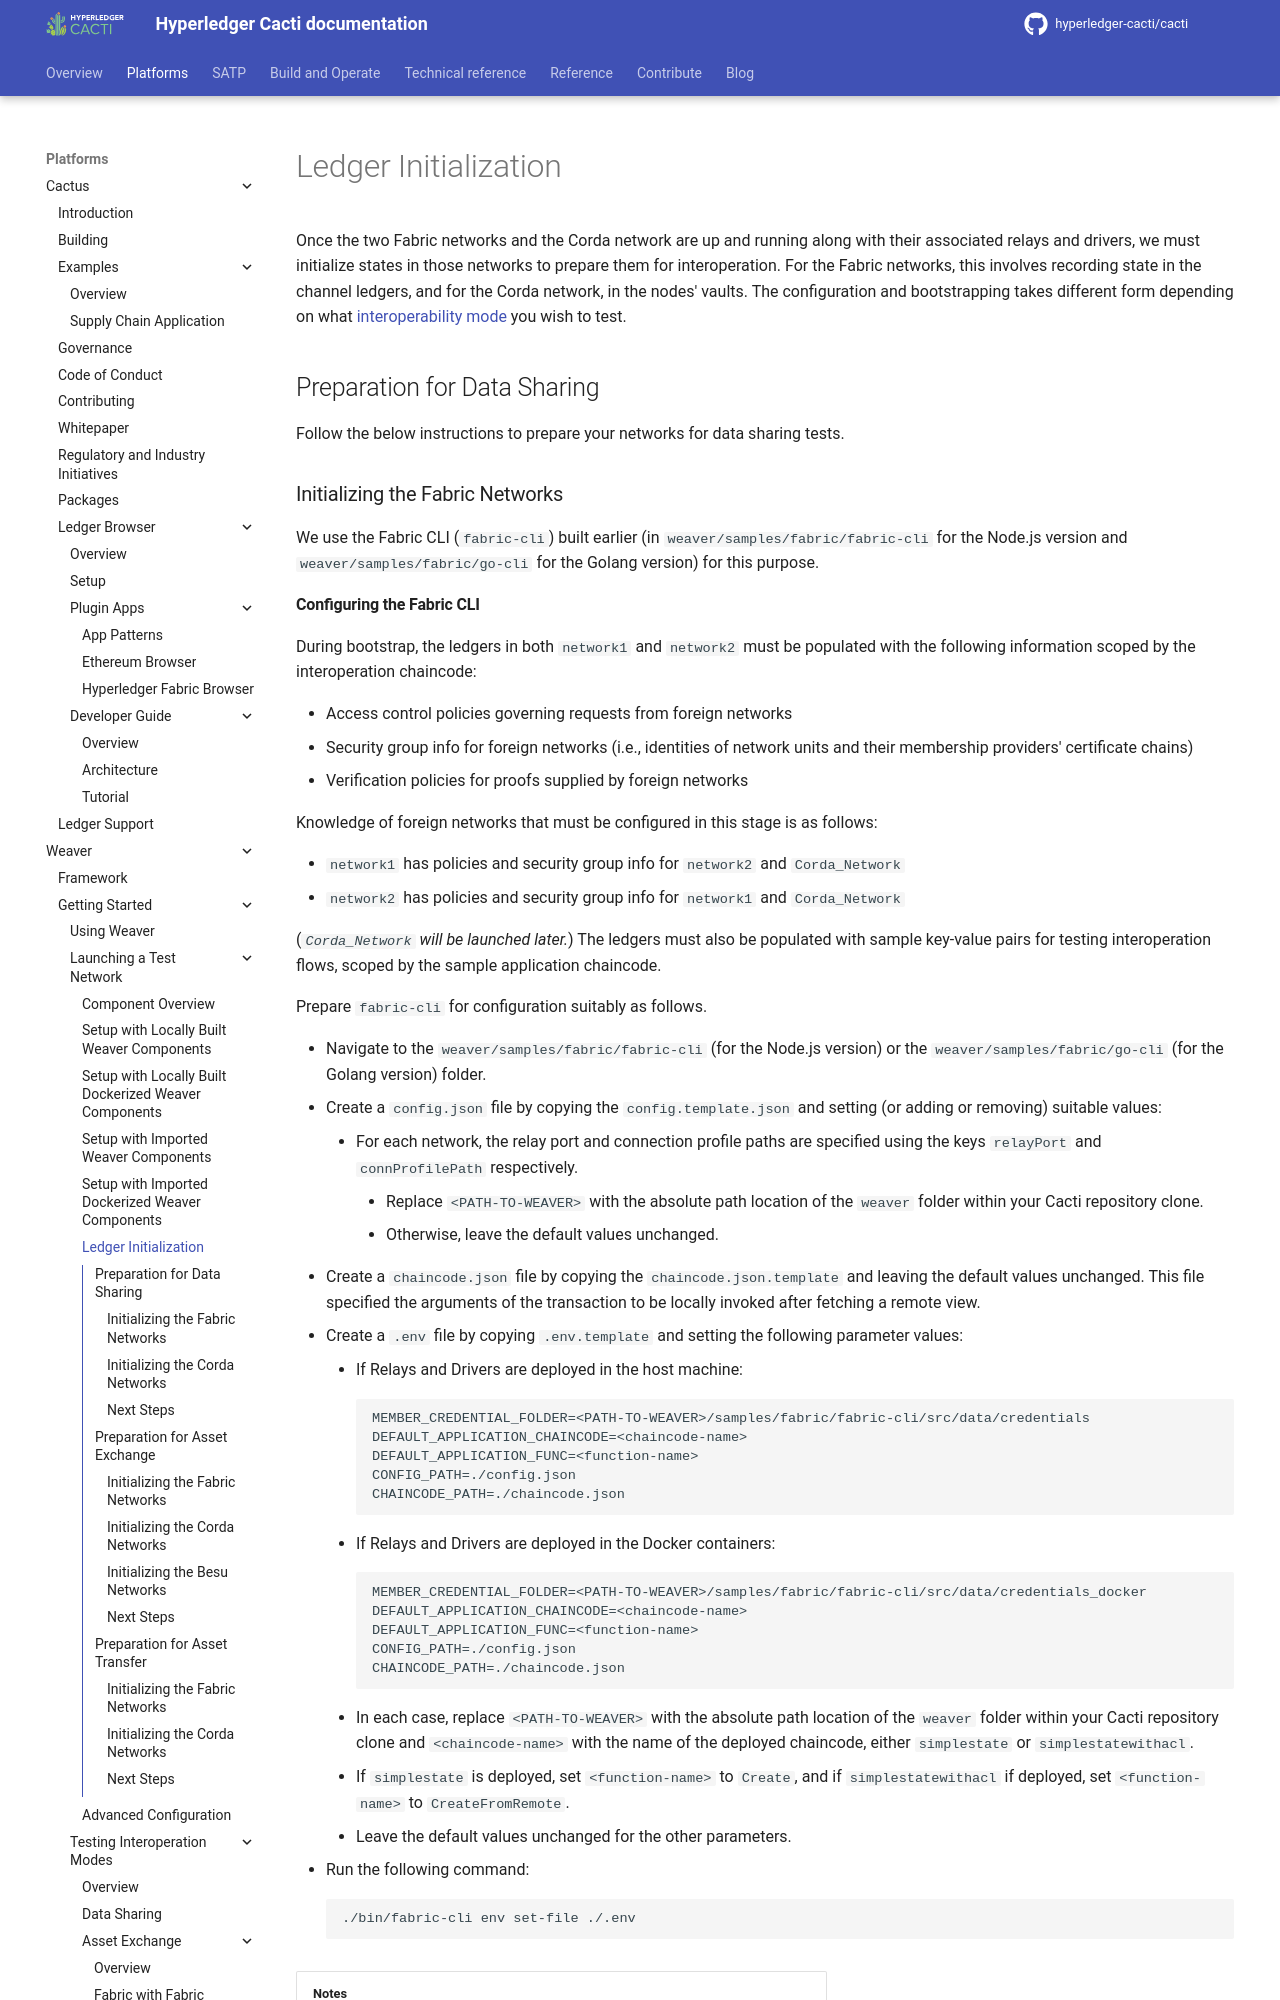

repository: hyperledger-cacti/cacti · page: dev/weaver/getting-started/test-network/ledger-initialization/index.html · generator: mkdocs

---
id: ledger-initialization
title: Ledger Initialization
pagination_prev: external/getting-started/test-network/overview
pagination_next: external/getting-started/interop/overview
---

<!--
 Copyright IBM Corp. All Rights Reserved.

 SPDX-License-Identifier: CC-BY-4.0
 -->

Once the two Fabric networks and the Corda network are up and running along with their associated relays and drivers, we must initialize states in those networks to prepare them for interoperation. For the Fabric networks, this involves recording state in the channel ledgers, and for the Corda network, in the nodes' vaults. The configuration and bootstrapping takes different form depending on what [interoperability mode](../../interoperability-modes.md) you wish to test.

## Preparation for Data Sharing

Follow the below instructions to prepare your networks for data sharing tests.

### Initializing the Fabric Networks

We use the Fabric CLI (`fabric-cli`) built earlier (in `weaver/samples/fabric/fabric-cli` for the Node.js version and `weaver/samples/fabric/go-cli` for the Golang version) for this purpose.
